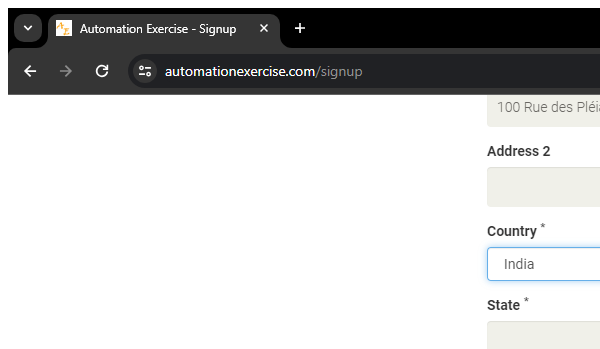
Task: This Project for Maids.cc Company.
Task for RPA Engineer Position 
Workflow: Signup_New_Account

Step 1: Close Window 'chrome.exe Automation' in window 'Automation Exercise*' (chrome.exe)

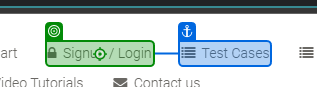
Step 2: click on 'Signup / Login'

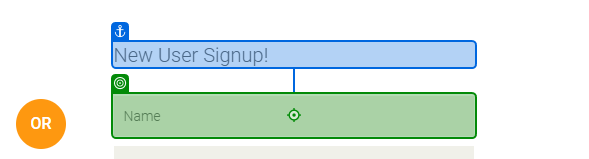
Step 3: Check Signup Page

Step 4: type "[in_UserDetails.Item("First Name").ToString + " " + in_UserDetails.Item("Last Name").ToString]" into 'New User Signup!' (same screen as step 3)

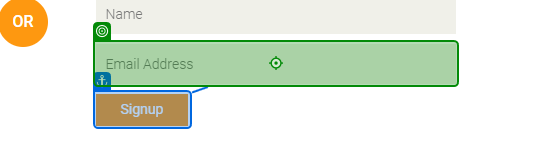
Step 5: type "[in_Config("emailName")]"

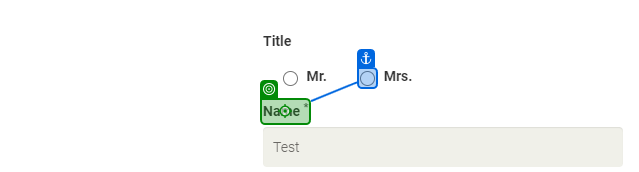
Step 6: click on 'Signup'

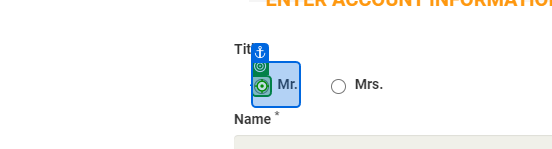
Step 7: Check if Click Successfully